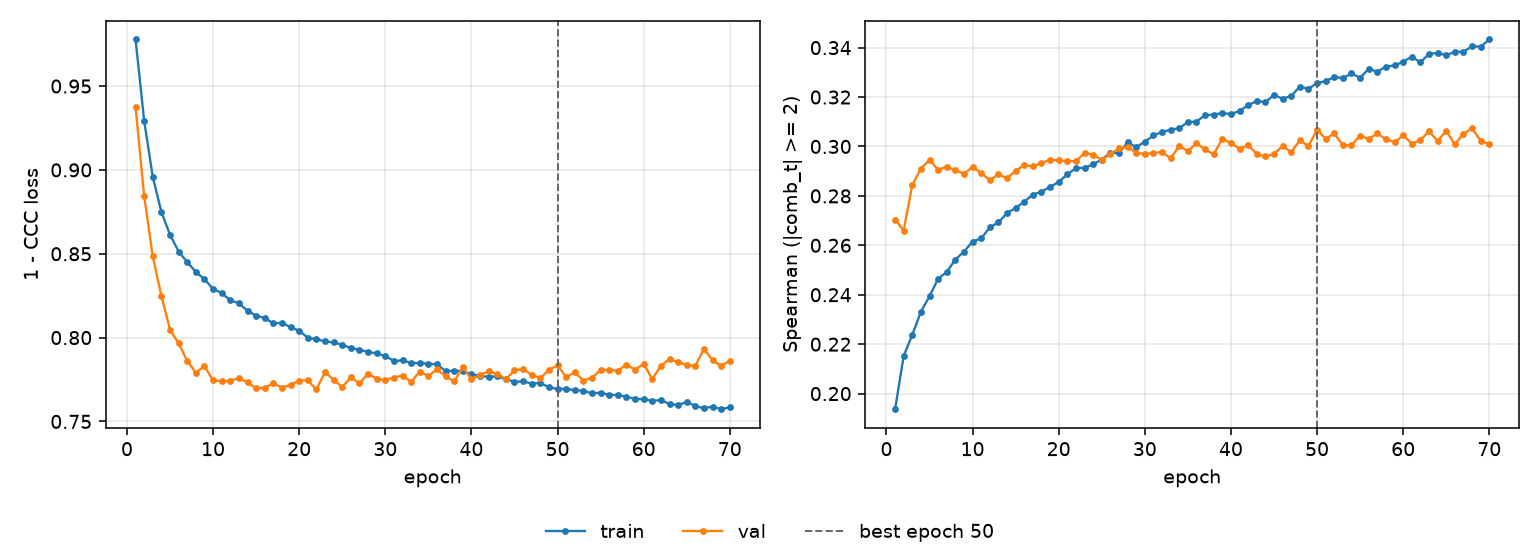

Data behind this chart, as committed beside it:
epoch, tr_loss, vl_loss, tr_sp, vl_sp, is_best
1, 0.9778, 0.9375, 0.1937, 0.2704, False
2, 0.9293, 0.8843, 0.2152, 0.266, False
3, 0.8958, 0.8484, 0.2238, 0.2845, False
4, 0.8748, 0.8249, 0.2331, 0.2911, False
5, 0.8614, 0.8047, 0.2394, 0.2946, False
6, 0.8513, 0.7966, 0.2465, 0.2905, False
7, 0.845, 0.7861, 0.2492, 0.2918, False
8, 0.8392, 0.779, 0.2543, 0.2903, False
9, 0.8348, 0.783, 0.2574, 0.2891, False
10, 0.829, 0.7744, 0.2615, 0.2916, False
11, 0.8266, 0.774, 0.2628, 0.2894, False
12, 0.8222, 0.7743, 0.2673, 0.2863, False
13, 0.8205, 0.7758, 0.2693, 0.2888, False
14, 0.816, 0.7732, 0.273, 0.2871, False
15, 0.8131, 0.7697, 0.2752, 0.2902, False
16, 0.8117, 0.77, 0.2776, 0.2924, False
17, 0.8084, 0.7727, 0.2806, 0.292, False
18, 0.8089, 0.7702, 0.2817, 0.2933, False
19, 0.8061, 0.7718, 0.2836, 0.2947, False
20, 0.8042, 0.7744, 0.2856, 0.2944, False
21, 0.7998, 0.7744, 0.2887, 0.2941, False
22, 0.7991, 0.7691, 0.2912, 0.2941, False
23, 0.7977, 0.7795, 0.2914, 0.2973, False
24, 0.7971, 0.7748, 0.2928, 0.2967, False
25, 0.7957, 0.7705, 0.2947, 0.2945, False
26, 0.7937, 0.7762, 0.2975, 0.297, False
27, 0.7928, 0.7727, 0.2973, 0.2992, False
28, 0.7914, 0.7785, 0.3016, 0.2998, False
29, 0.7906, 0.7755, 0.2998, 0.2975, False
30, 0.789, 0.7747, 0.3019, 0.2969, False
31, 0.7861, 0.7762, 0.3044, 0.2974, False
32, 0.7864, 0.7774, 0.3059, 0.2977, False
33, 0.7849, 0.7736, 0.3067, 0.2952, False
34, 0.7848, 0.7797, 0.3074, 0.3002, False
35, 0.7844, 0.7771, 0.3098, 0.2981, False
36, 0.7841, 0.781, 0.3101, 0.3013, False
37, 0.78, 0.7769, 0.3126, 0.2989, False
38, 0.7803, 0.7738, 0.3129, 0.2968, False
39, 0.7799, 0.7824, 0.3135, 0.3032, False
40, 0.7781, 0.7752, 0.3131, 0.3013, False
41, 0.7771, 0.7777, 0.3144, 0.2991, False
42, 0.7766, 0.7799, 0.3167, 0.3006, False
43, 0.7769, 0.7785, 0.3184, 0.2969, False
44, 0.7752, 0.7752, 0.3179, 0.296, False
45, 0.7736, 0.7804, 0.3209, 0.297, False
46, 0.7739, 0.7811, 0.3193, 0.3002, False
47, 0.7726, 0.7778, 0.3204, 0.2977, False
48, 0.773, 0.7758, 0.3243, 0.3025, False
49, 0.7704, 0.7807, 0.3233, 0.3001, False
50, 0.7694, 0.7835, 0.3257, 0.3068, True
51, 0.7693, 0.7764, 0.3264, 0.3031, False
52, 0.7687, 0.7793, 0.3282, 0.3053, False
53, 0.7683, 0.7744, 0.3277, 0.3005, False
54, 0.7667, 0.7762, 0.3295, 0.3004, False
55, 0.7672, 0.7807, 0.3278, 0.3044, False
56, 0.7658, 0.7807, 0.3314, 0.3031, False
57, 0.7658, 0.7802, 0.3302, 0.3053, False
58, 0.7647, 0.7839, 0.3323, 0.3029, False
59, 0.7634, 0.7809, 0.3328, 0.3017, False
60, 0.7633, 0.7843, 0.3343, 0.3045, False
... 10 more rows
